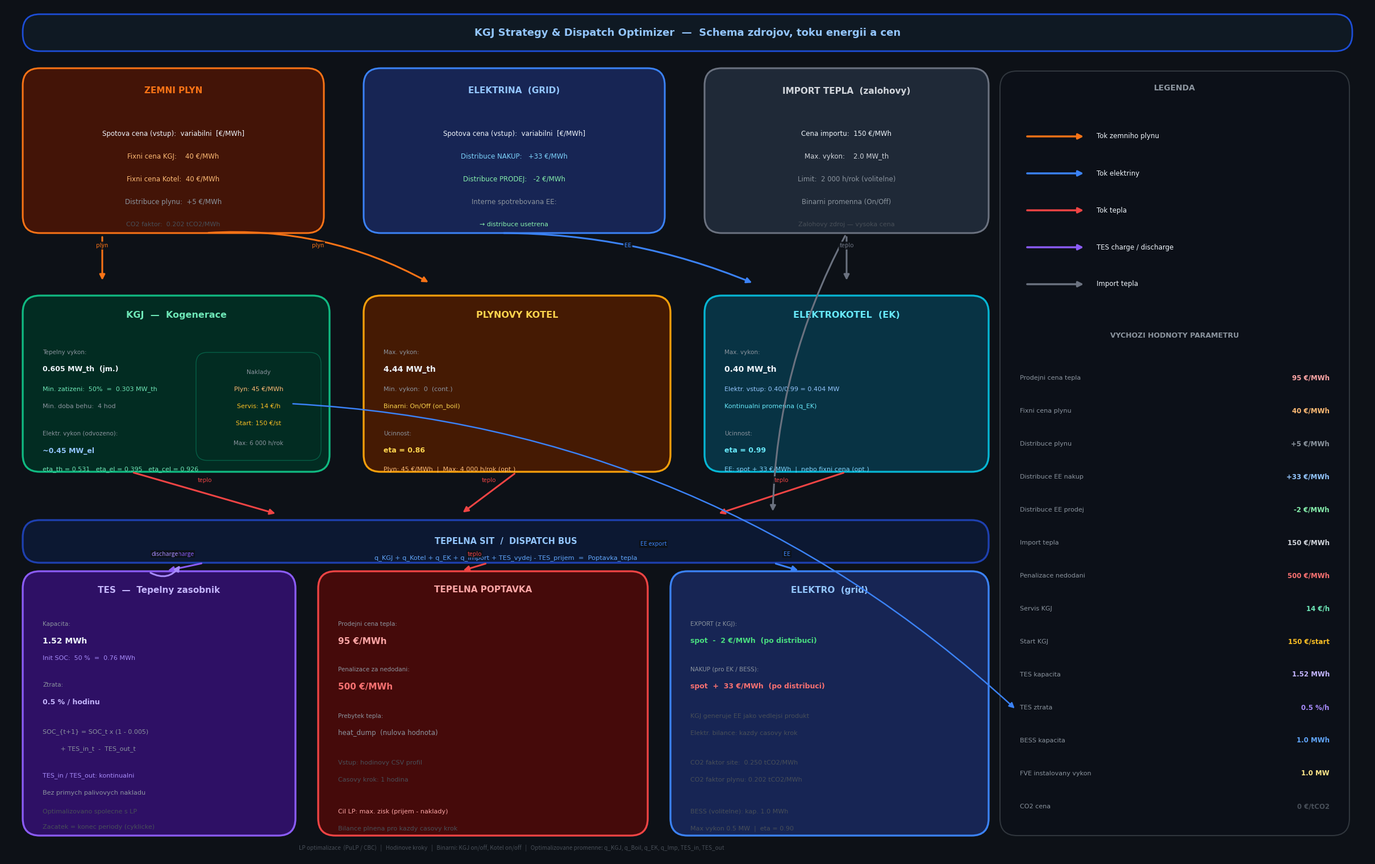

The matplotlib source for this figure: (Note: this script raises an exception after producing the figure.)
import matplotlib
matplotlib.use('Agg')
import matplotlib.pyplot as plt
import matplotlib.patches as mpatches
from matplotlib.patches import FancyBboxPatch
import matplotlib.patheffects as pe

fig, ax = plt.subplots(figsize=(24, 15))
ax.set_xlim(0, 24)
ax.set_ylim(0, 15)
ax.axis('off')
fig.patch.set_facecolor('#0d1117')
ax.set_facecolor('#0d1117')

# ── colour palette ────────────────────────────────────────────────────────
BG       = '#0d1117'
CARD     = '#161b22'
BORDER   = '#30363d'
C_GAS    = '#f97316'
C_GAS_D  = '#431407'
C_EL     = '#3b82f6'
C_EL_D   = '#172554'
C_HEAT   = '#ef4444'
C_HEAT_D = '#450a0a'
C_KGJ    = '#10b981'
C_KGJ_D  = '#022c22'
C_TES    = '#8b5cf6'
C_TES_D  = '#2e1065'
C_EK     = '#06b6d4'
C_EK_D   = '#083344'
C_BOIL   = '#f59e0b'
C_BOIL_D = '#451a03'
C_IMP    = '#6b7280'
C_IMP_D  = '#1f2937'
C_BUS    = '#1e40af'
C_BUS_D  = '#172554'
WHITE    = '#f0f6fc'
MUTED    = '#8b949e'
DIM      = '#484f58'

# ── helpers ───────────────────────────────────────────────────────────────
def rbox(x, y, w, h, fc, ec, lw=1.8, alpha=1.0, r=0.3):
    p = FancyBboxPatch((x, y), w, h,
                       boxstyle=f"round,pad=0,rounding_size={r}",
                       facecolor=fc, edgecolor=ec, linewidth=lw,
                       alpha=alpha, zorder=3)
    ax.add_patch(p)

def t(x, y, s, sz=9, c=WHITE, bold=False, ha='center', va='center', z=5):
    ax.text(x, y, s, fontsize=sz, color=c, ha=ha, va=va,
            fontweight='bold' if bold else 'normal', zorder=z,
            fontfamily='DejaVu Sans')

def hr(x1, x2, y, c=BORDER):
    ax.plot([x1, x2], [y, y], color=c, lw=0.7, zorder=2)

def arr(x1, y1, x2, y2, c, lw=2.2, style='arc3,rad=0.0', lbl='', lc=None, shrA=5, shrB=5):
    ax.annotate('', xy=(x2, y2), xytext=(x1, y1),
                arrowprops=dict(arrowstyle='-|>', color=c, lw=lw,
                                mutation_scale=14,
                                connectionstyle=style,
                                shrinkA=shrA, shrinkB=shrB), zorder=6)
    if lbl:
        mx, my = (x1+x2)/2, (y1+y2)/2
        lcolor = lc if lc else c
        ax.text(mx, my+0.18, lbl, fontsize=7.5, color=lcolor,
                ha='center', va='bottom', zorder=7,
                bbox=dict(facecolor=BG, edgecolor='none', pad=1.2, alpha=0.85))

def badge(x, y, txt, fc, ec, sz=7.5):
    ax.text(x, y, txt, fontsize=sz, color=WHITE, ha='center', va='center',
            zorder=8, fontweight='bold',
            bbox=dict(facecolor=fc, edgecolor=ec, pad=2.5,
                      boxstyle='round,pad=0.3'))

# ══════════════════════════════════════════════════════════════════════════
# TITLE
# ══════════════════════════════════════════════════════════════════════════
rbox(0.3, 14.2, 23.4, 0.65, '#0f1923', '#1d4ed8', lw=2.0)
t(12, 14.52, 'KGJ Strategy & Dispatch Optimizer  —  Schema zdrojov, toku energii a cen',
  sz=13, bold=True, c='#93c5fd')

# ══════════════════════════════════════════════════════════════════════════
# ROW 1  —  VSTUPNI PALIVA  (y 11.0 – 13.9)
# ══════════════════════════════════════════════════════════════════════════

# --- ZEMNI PLYN ---
rbox(0.3, 11.0, 5.3, 2.9, C_GAS_D, C_GAS, lw=2.2)
t(2.95, 13.5, 'ZEMNI PLYN', sz=11, bold=True, c=C_GAS)
hr(0.55, 5.35, 13.1, C_GAS)
t(2.95, 12.75, 'Spotova cena (vstup):  variabilni  [€/MWh]', sz=8.5, c=WHITE)
t(2.95, 12.35, 'Fixni cena KGJ:    40 €/MWh', sz=8.5, c='#fdba74')
t(2.95, 11.95, 'Fixni cena Kotel:  40 €/MWh', sz=8.5, c='#fdba74')
t(2.95, 11.55, 'Distribuce plynu:  +5 €/MWh', sz=8.5, c=MUTED)
t(2.95, 11.15, 'CO2 faktor:  0.202 tCO2/MWh', sz=8.0, c=DIM)

# --- ELEKTRINA ---
rbox(6.3, 11.0, 5.3, 2.9, C_EL_D, C_EL, lw=2.2)
t(8.95, 13.5, 'ELEKTRINA  (GRID)', sz=11, bold=True, c='#93c5fd')
hr(6.55, 11.35, 13.1, C_EL)
t(8.95, 12.75, 'Spotova cena (vstup):  variabilni  [€/MWh]', sz=8.5, c=WHITE)
t(8.95, 12.35, 'Distribuce NAKUP:   +33 €/MWh', sz=8.5, c='#7dd3fc')
t(8.95, 11.95, 'Distribuce PRODEJ:   -2 €/MWh', sz=8.5, c='#86efac')
t(8.95, 11.55, 'Interne spotrebovana EE:', sz=8.5, c=MUTED)
t(8.95, 11.15, '→ distribuce usetrena', sz=8.0, c='#86efac')

# --- IMPORT TEPLA ---
rbox(12.3, 11.0, 5.0, 2.9, C_IMP_D, C_IMP, lw=2.2)
t(14.8, 13.5, 'IMPORT TEPLA  (zalohovy)', sz=11, bold=True, c='#d1d5db')
hr(12.55, 17.05, 13.1, C_IMP)
t(14.8, 12.75, 'Cena importu:  150 €/MWh', sz=8.5, c=WHITE)
t(14.8, 12.35, 'Max. vykon:    2.0 MW_th', sz=8.5, c='#d1d5db')
t(14.8, 11.95, 'Limit:  2 000 h/rok (volitelne)', sz=8.5, c=MUTED)
t(14.8, 11.55, 'Binarni promenna (On/Off)', sz=8.5, c=MUTED)
t(14.8, 11.15, 'Zalohovy zdroj — vysoka cena', sz=8.0, c=DIM)

# ══════════════════════════════════════════════════════════════════════════
# ARROWS  row1 → row2
# ══════════════════════════════════════════════════════════════════════════
arr(1.7, 11.0, 1.7, 10.1, C_GAS, lbl='plyn')
arr(3.5, 11.0, 7.5, 10.1, C_GAS, lbl='plyn', style='arc3,rad=-0.15')
arr(8.7, 11.0, 13.2, 10.1, C_EL, lbl='EE', style='arc3,rad=-0.1')
arr(14.8, 11.0, 14.8, 10.1, C_IMP, lbl='teplo')

# ══════════════════════════════════════════════════════════════════════════
# ROW 2  —  KONVERZNI ZDROJE  (y 6.8 – 10.0)
# ══════════════════════════════════════════════════════════════════════════

# --- KGJ ---
rbox(0.3, 6.8, 5.4, 3.1, C_KGJ_D, C_KGJ, lw=2.4)
t(3.0, 9.55, 'KGJ  —  Kogenerace', sz=11.5, bold=True, c='#6ee7b7')
hr(0.55, 5.45, 9.18, '#065f46')

# left col
t(0.65, 8.90, 'Tepelny vykon:', sz=7.5, c=MUTED, ha='left')
t(0.65, 8.60, '0.605 MW_th  (jm.)', sz=9, c=WHITE, ha='left', bold=True)
t(0.65, 8.25, 'Min. zatizeni:  50%  =  0.303 MW_th', sz=8.0, c='#6ee7b7', ha='left')
t(0.65, 7.95, 'Min. doba behu:  4 hod', sz=8.0, c=MUTED, ha='left')
hr(0.55, 5.45, 7.7, '#065f46')
t(0.65, 7.47, 'Elektr. vykon (odvozeno):', sz=7.5, c=MUTED, ha='left')
t(0.65, 7.17, '~0.45 MW_el', sz=9, c='#93c5fd', ha='left', bold=True)
hr(0.55, 5.45, 6.97, '#065f46')
t(0.65, 6.84, 'eta_th = 0.531   eta_el = 0.395   eta_cel = 0.926', sz=8.0, c='#6ee7b7', ha='left')

# right col — economic
rbox(3.35, 7.0, 2.2, 1.9, '#022c22', '#065f46', lw=1.0, r=0.2)
t(4.45, 8.55, 'Naklady', sz=7.5, c=MUTED)
t(4.45, 8.25, 'Plyn: 45 €/MWh', sz=8.0, c='#fdba74')
t(4.45, 7.95, 'Servis: 14 €/h', sz=8.0, c='#fbbf24')
t(4.45, 7.65, 'Start: 150 €/st', sz=8.0, c='#fbbf24')
t(4.45, 7.30, 'Max: 6 000 h/rok', sz=7.5, c=MUTED)

# --- PLYNOVY KOTEL ---
rbox(6.3, 6.8, 5.4, 3.1, C_BOIL_D, C_BOIL, lw=2.4)
t(9.0, 9.55, 'PLYNOVY KOTEL', sz=11.5, bold=True, c='#fcd34d')
hr(6.55, 11.45, 9.18, '#78350f')
t(6.65, 8.90, 'Max. vykon:', sz=7.5, c=MUTED, ha='left')
t(6.65, 8.60, '4.44 MW_th', sz=10, c=WHITE, ha='left', bold=True)
t(6.65, 8.25, 'Min. vykon:  0  (cont.)', sz=8.0, c=MUTED, ha='left')
t(6.65, 7.95, 'Binarni: On/Off (on_boil)', sz=8.0, c='#fcd34d', ha='left')
hr(6.55, 11.45, 7.7, '#78350f')
t(6.65, 7.47, 'Ucinnost:', sz=7.5, c=MUTED, ha='left')
t(6.65, 7.17, 'eta = 0.86', sz=9, c='#fcd34d', ha='left', bold=True)
hr(6.55, 11.45, 6.97, '#78350f')
t(6.65, 6.84, 'Plyn: 45 €/MWh  |  Max: 4 000 h/rok (opt.)', sz=8.0, c='#fdba74', ha='left')

# --- ELEKTROKOTEL ---
rbox(12.3, 6.8, 5.0, 3.1, C_EK_D, C_EK, lw=2.4)
t(14.8, 9.55, 'ELEKTROKOTEL  (EK)', sz=11.5, bold=True, c='#67e8f9')
hr(12.55, 17.05, 9.18, '#164e63')
t(12.65, 8.90, 'Max. vykon:', sz=7.5, c=MUTED, ha='left')
t(12.65, 8.60, '0.40 MW_th', sz=10, c=WHITE, ha='left', bold=True)
t(12.65, 8.25, 'Elektr. vstup: 0.40/0.99 = 0.404 MW', sz=8.0, c='#93c5fd', ha='left')
t(12.65, 7.95, 'Kontinualni promenna (q_EK)', sz=8.0, c='#67e8f9', ha='left')
hr(12.55, 17.05, 7.7, '#164e63')
t(12.65, 7.47, 'Ucinnost:', sz=7.5, c=MUTED, ha='left')
t(12.65, 7.17, 'eta = 0.99', sz=9, c='#67e8f9', ha='left', bold=True)
hr(12.55, 17.05, 6.97, '#164e63')
t(12.65, 6.84, 'EE: spot + 33 €/MWh  |  nebo fixni cena (opt.)', sz=8.0, c='#7dd3fc', ha='left')

# ══════════════════════════════════════════════════════════════════════════
# ARROWS  row2 → bus
# ══════════════════════════════════════════════════════════════════════════
arr(2.2,  6.8,  4.8,  6.05, C_HEAT, lbl='teplo', shrA=4, shrB=4)
arr(9.0,  6.8,  8.0,  6.05, C_HEAT, lbl='teplo', shrA=4, shrB=4)
arr(14.8, 6.8, 12.5,  6.05, C_HEAT, lbl='teplo', shrA=4, shrB=4)
arr(14.8, 11.0, 13.5, 6.05, C_IMP, lbl='', style='arc3,rad=0.12', shrA=4, shrB=4)

# KGJ elektrina → grid (napravo)
arr(5.0, 8.0, 17.8, 2.6, C_EL, lw=1.8, lbl='EE export',
    style='arc3,rad=-0.18', shrA=4, shrB=4)

# ══════════════════════════════════════════════════════════════════════════
# TEPELNA SIT / BUS  (y 5.2 – 5.95)
# ══════════════════════════════════════════════════════════════════════════
rbox(0.3, 5.2, 17.0, 0.75, '#0c1832', C_BUS, lw=2.4)
t(8.8, 5.57,
  'TEPELNA SIT  /  DISPATCH BUS',
  sz=10.5, bold=True, c='#93c5fd')
t(8.8, 5.28,
  'q_KGJ + q_Kotel + q_EK + q_Import + TES_vydej - TES_prijem  =  Poptavka_tepla',
  sz=8.2, c='#60a5fa')

# ══════════════════════════════════════════════════════════════════════════
# ROW 3  —  TES + VYSTUPY  (y 0.4 – 4.95)
# ══════════════════════════════════════════════════════════════════════════

# --- TES ---
rbox(0.3, 0.4, 4.8, 4.65, C_TES_D, C_TES, lw=2.4)
t(2.7, 4.72, 'TES  —  Tepelny zasobnik', sz=11, bold=True, c='#c4b5fd')
hr(0.55, 4.85, 4.38, '#3b0764')
t(0.65, 4.12, 'Kapacita:', sz=7.5, c=MUTED, ha='left')
t(0.65, 3.82, '1.52 MWh', sz=10, c=WHITE, ha='left', bold=True)
t(0.65, 3.52, 'Init SOC:  50 %  =  0.76 MWh', sz=8.0, c='#a78bfa', ha='left')
hr(0.55, 4.85, 3.3, '#3b0764')
t(0.65, 3.05, 'Ztrata:', sz=7.5, c=MUTED, ha='left')
t(0.65, 2.75, '0.5 % / hodinu', sz=9, c='#c4b5fd', ha='left', bold=True)
hr(0.55, 4.85, 2.5, '#3b0764')
t(0.65, 2.22, 'SOC_{t+1} = SOC_t x (1 - 0.005)', sz=8.0, c=MUTED, ha='left')
t(0.65, 1.92, '         + TES_in_t  -  TES_out_t', sz=8.0, c=MUTED, ha='left')
hr(0.55, 4.85, 1.68, '#3b0764')
t(0.65, 1.45, 'TES_in / TES_out: kontinualni', sz=8.0, c='#a78bfa', ha='left')
t(0.65, 1.15, 'Bez primych palivovych nakladu', sz=8.0, c=MUTED, ha='left')
t(0.65, 0.82, 'Optimalizovano spolecne s LP', sz=8.0, c=DIM, ha='left')
t(0.65, 0.55, 'Zacatek = konec periody (cyklicke)', sz=8.0, c=DIM, ha='left')

# --- TEPELNA POPTAVKA ---
rbox(5.5, 0.4, 5.8, 4.65, C_HEAT_D, C_HEAT, lw=2.4)
t(8.4, 4.72, 'TEPELNA POPTAVKA', sz=11, bold=True, c='#fca5a5')
hr(5.75, 11.05, 4.38, '#7f1d1d')
t(5.85, 4.12, 'Prodejni cena tepla:', sz=7.5, c=MUTED, ha='left')
t(5.85, 3.82, '95 €/MWh', sz=11, c='#fca5a5', ha='left', bold=True)
hr(5.75, 11.05, 3.6, '#7f1d1d')
t(5.85, 3.32, 'Penalizace za nedodani:', sz=7.5, c=MUTED, ha='left')
t(5.85, 3.02, '500 €/MWh', sz=11, c='#f87171', ha='left', bold=True)
hr(5.75, 11.05, 2.78, '#7f1d1d')
t(5.85, 2.50, 'Prebytek tepla:', sz=7.5, c=MUTED, ha='left')
t(5.85, 2.20, 'heat_dump  (nulova hodnota)', sz=8.5, c=MUTED, ha='left')
hr(5.75, 11.05, 1.95, '#7f1d1d')
t(5.85, 1.68, 'Vstup: hodinovy CSV profil', sz=8.0, c=DIM, ha='left')
t(5.85, 1.38, 'Casovy krok: 1 hodina', sz=8.0, c=DIM, ha='left')
hr(5.75, 11.05, 1.12, '#7f1d1d')
t(5.85, 0.82, 'Cil LP: max. zisk (prijem - naklady)', sz=8.0, c='#fca5a5', ha='left')
t(5.85, 0.52, 'Bilance plnena pro kazdy casovy krok', sz=8.0, c=DIM, ha='left')

# --- ELEKTRO GRID (vystupy) ---
rbox(11.7, 0.4, 5.6, 4.65, C_EL_D, C_EL, lw=2.4)
t(14.5, 4.72, 'ELEKTRO  (grid)', sz=11, bold=True, c='#93c5fd')
hr(11.95, 17.05, 4.38, '#1e3a8a')
t(12.05, 4.12, 'EXPORT (z KGJ):', sz=7.5, c=MUTED, ha='left')
t(12.05, 3.82, 'spot  -  2 €/MWh  (po distribuci)', sz=9, c='#4ade80', ha='left', bold=True)
hr(11.95, 17.05, 3.6, '#1e3a8a')
t(12.05, 3.32, 'NAKUP (pro EK / BESS):', sz=7.5, c=MUTED, ha='left')
t(12.05, 3.02, 'spot  +  33 €/MWh  (po distribuci)', sz=9, c='#f87171', ha='left', bold=True)
hr(11.95, 17.05, 2.78, '#1e3a8a')
t(12.05, 2.50, 'KGJ generuje EE jako vedlejsi produkt', sz=8.0, c=DIM, ha='left')
t(12.05, 2.20, 'Elektr. bilance: kazdy casovy krok', sz=8.0, c=DIM, ha='left')
hr(11.95, 17.05, 1.95, '#1e3a8a')
t(12.05, 1.68, 'CO2 faktor site:  0.250 tCO2/MWh', sz=8.0, c=DIM, ha='left')
t(12.05, 1.38, 'CO2 faktor plynu: 0.202 tCO2/MWh', sz=8.0, c=DIM, ha='left')
hr(11.95, 17.05, 1.12, '#1e3a8a')
t(12.05, 0.82, 'BESS (volitelne): kap. 1.0 MWh', sz=8.0, c=DIM, ha='left')
t(12.05, 0.52, 'Max vykon 0.5 MW  |  eta = 0.90', sz=8.0, c=DIM, ha='left')

# ══════════════════════════════════════════════════════════════════════════
# ARROWS  bus → row3
# ══════════════════════════════════════════════════════════════════════════
# Bus → TES (charge)
arr(3.5, 5.2, 2.8, 5.05, C_TES, lbl='charge', shrA=4, shrB=4)
# TES → Bus (discharge)
arr(2.5, 5.05, 3.1, 5.2, '#a78bfa', lbl='discharge',
    style='arc3,rad=0.5', shrA=4, shrB=4)
# Bus → tepelna poptavka
arr(8.5, 5.2, 8.0, 5.05, C_HEAT, lbl='teplo', shrA=4, shrB=4)
# Grid → EK (EE nakup)
arr(13.5, 5.2, 14.0, 5.05, C_EL, lbl='EE', shrA=4, shrB=4)

# ══════════════════════════════════════════════════════════════════════════
# LEGEND  (right strip)
# ══════════════════════════════════════════════════════════════════════════
rbox(17.5, 0.4, 6.15, 13.45, '#0c1018', BORDER, lw=1.5)
t(20.57, 13.55, 'LEGENDA', sz=10, bold=True, c=MUTED)
hr(17.7, 23.4, 13.2, BORDER)

leg = [
    (C_GAS,   'Tok zemniho plynu'),
    (C_EL,    'Tok elektriny'),
    (C_HEAT,  'Tok tepla'),
    (C_TES,   'TES charge / discharge'),
    (C_IMP,   'Import tepla'),
]
for i, (c, txt) in enumerate(leg):
    yy = 12.7 - i * 0.65
    ax.annotate('', xy=(19.0, yy), xytext=(17.95, yy),
                arrowprops=dict(arrowstyle='-|>', color=c, lw=2.5,
                                mutation_scale=14), zorder=7)
    t(19.2, yy, txt, sz=8.5, c=WHITE, ha='left', va='center')

hr(17.7, 23.4, 9.45, BORDER)
t(20.57, 9.2, 'VYCHOZI HODNOTY PARAMETRU', sz=9, bold=True, c=MUTED)
hr(17.7, 23.4, 8.9, BORDER)

params = [
    ('Prodejni cena tepla',   '95 €/MWh',    '#fca5a5'),
    ('Fixni cena plynu',      '40 €/MWh',    '#fdba74'),
    ('Distribuce plynu',      '+5 €/MWh',    MUTED),
    ('Distribuce EE nakup',   '+33 €/MWh',   '#93c5fd'),
    ('Distribuce EE prodej',  '-2 €/MWh',    '#86efac'),
    ('Import tepla',          '150 €/MWh',   '#d1d5db'),
    ('Penalizace nedodani',   '500 €/MWh',   '#f87171'),
    ('Servis KGJ',            '14 €/h',      '#6ee7b7'),
    ('Start KGJ',             '150 €/start', '#fbbf24'),
    ('TES kapacita',          '1.52 MWh',    '#c4b5fd'),
    ('TES ztrata',            '0.5 %/h',     '#a78bfa'),
    ('BESS kapacita',         '1.0 MWh',     '#60a5fa'),
    ('FVE instalovany vykon', '1.0 MW',      '#fde68a'),
    ('CO2 cena',              '0 €/tCO2',    DIM),
]
for i, (k, v, vc) in enumerate(params):
    yy = 8.45 - i * 0.58
    t(17.85, yy, k, sz=8.0, c=MUTED, ha='left', va='center')
    t(23.3,  yy, v, sz=8.5, c=vc,    ha='right', va='center', bold=True)
    if i < len(params)-1:
        ax.plot([17.7, 23.4], [yy-0.25, yy-0.25], color='#1c2330', lw=0.5, zorder=2)

# ══════════════════════════════════════════════════════════════════════════
# FOOTER
# ══════════════════════════════════════════════════════════════════════════
ax.text(8.9, 0.18,
        'LP optimalizace  (PuLP / CBC)   |   Hodinove kroky   |   Binarni: KGJ on/off, Kotel on/off   |   Optimalizovane promenne: q_KGJ, q_Boil, q_EK, q_Imp, TES_in, TES_out',
        fontsize=7.2, color=DIM, ha='center', va='center', zorder=5)

plt.tight_layout(pad=0)
plt.savefig('/home/user/opt_CHP/schema_zdroje_ceny.png', dpi=160,
            bbox_inches='tight', facecolor=BG)
print('DONE')
